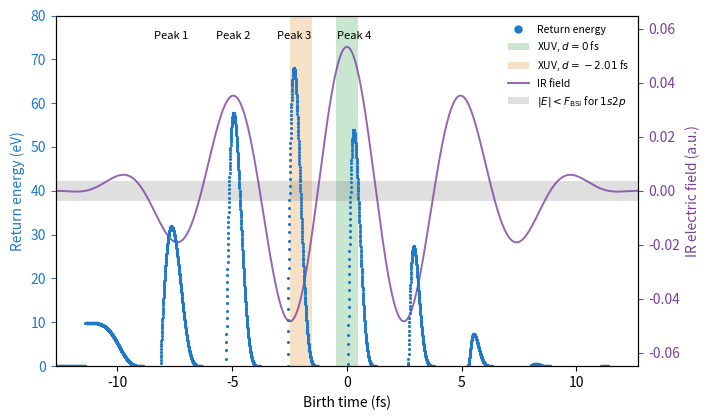

Generate this figure with matplotlib: (Note: this script raises an exception after producing the figure.)
"""Classical return energies vs birth time for the five-cycle 1.5 um IR pulse used in the
RMT calculations, with the XUV pulse windows for d = 0 and d = -2.01 fs and the field
strength above which the 1s2p electron is released over the barrier.

Field: E(t) = E0 sin^2(pi t'/Tp) cos(w t), with t' measured from the start of the pulse and
t from the centre of the envelope; this reproduces the return energies in the original
trajectory figure (Peak 3: 68 eV, Peak 4: 54 eV)."""
import numpy as np
import matplotlib.pyplot as plt

AU_FS = 2.4188843e-2
HARTREE = 27.211386
w = 0.030                      # IR frequency (a.u.)
E0 = np.sqrt(1e14 / 3.50945e16)  # peak field for 1e14 W/cm^2 (a.u.)
Tcyc = 2 * np.pi / w
Tp = 5 * Tcyc                  # five-cycle sin^2 pulse
Ip_gs = 24.587 / HARTREE
Ip_2p = 3.36 / HARTREE
F_bsi_2p = Ip_2p**2 / 4        # barrier-suppression field, Z = 1
F_bsi_gs = Ip_gs**2 / 4
w_xuv = 0.78
T_xuv = 5 * 2 * np.pi / w_xuv  # 0.98 fs XUV pulse

dt = 0.05
tp = np.arange(0, Tp + dt, dt)               # time from pulse start
t = tp - Tp / 2                               # time relative to envelope centre
E = E0 * np.sin(np.pi * tp / Tp)**2 * np.cos(w * t)
A = -np.cumsum(E) * dt                        # vector potential, E = -dA/dt

# classical trajectories: born at rest at x=0, v(t) = A(t) - A(t0)
births, energies = [], []
for i0 in range(0, len(tp) - 1, 4):
    v = A[i0:] - A[i0]
    x = np.cumsum(v) * dt
    cross = np.where(np.sign(x[1:]) != np.sign(x[:-1]))[0]
    cross = cross[cross > 2]
    if cross.size:
        j = cross[0]
        births.append(t[i0]); energies.append(0.5 * v[j]**2 * HARTREE)
births = np.array(births) * AU_FS
energies = np.array(energies)

if __name__ == '__main__':
    print(f"E0 = {E0:.4f} a.u.; F_BSI(1s2p) = {F_bsi_2p:.4f} a.u. "
          f"({F_bsi_2p**2*3.50945e16:.2e} W/cm2); F_BSI(1s^2) = {F_bsi_gs:.3f} a.u. "
          f"({F_bsi_gs**2*3.50945e16:.2e} W/cm2)")
    print(f"Ponderomotive energy Up = {E0**2/(4*w**2)*HARTREE:.2f} eV; half cycle = {Tcyc/2*AU_FS:.3f} fs")
    # report lobes
    lobes = []
    for c in np.arange(-12, 12, 2.533 / 1):
        m = (births > c - 1.27) & (births < c + 1.27)
        if m.any() and energies[m].max() > 1:
            k = np.argmax(np.where(m, energies, -1))
            lobes.append((births[k], energies[k]))
    for b, e in lobes:
        print(f"lobe: max return {e:5.1f} eV at birth {b:6.2f} fs -> cutoff {e + Ip_gs*HARTREE:5.1f} eV")
    frac = np.mean(np.abs(E[np.abs(t * AU_FS) < 2.53 * 1.5]) > F_bsi_2p)
    print(f"fraction of time |E|>F_BSI(1s2p) within +/-3.8 fs of centre: {frac:.3f}")

    fig, ax = plt.subplots(figsize=(7.2, 4.3))
    ax2 = ax.twinx()
    ax.set_zorder(ax2.get_zorder() + 1); ax.patch.set_visible(False)
    for d, col, lab in [(0.0, '#2a9d4b', r'XUV, $d=0$ fs'), (-2.01, '#e08a1e', r'XUV, $d=-2.01$ fs')]:
        ax2.axvspan(d - T_xuv / 2 * AU_FS, d + T_xuv / 2 * AU_FS, color=col, alpha=0.25, lw=0, label=lab)
    ax2.plot(t * AU_FS, E, color='#7b3f9e', lw=1.4, alpha=0.8, label='IR field')
    ax2.axhspan(-F_bsi_2p, F_bsi_2p, color='0.5', alpha=0.25, lw=0,
                label=r'$|E|<F_\mathrm{BSI}$ for $1s2p$')
    ax2.set_ylabel('IR electric field (a.u.)', color='#7b3f9e')
    ax2.tick_params(axis='y', colors='#7b3f9e')
    ax2.set_ylim(-0.065, 0.065)
    ax.plot(births, energies, '.', ms=2.5, color='#1f78c8', label='Return energy')
    ax.set_xlabel('Birth time (fs)')
    ax.set_ylabel('Return energy (eV)', color='#1f78c8')
    ax.tick_params(axis='y', colors='#1f78c8')
    ax.set_ylim(0, 80)
    ax.set_xlim(-12.7, 12.7)
    top4 = sorted(lobes, key=lambda x: -x[1])[:4]
    ycoord = top4[0][1] + 5
    for n, (b, e) in enumerate(sorted(top4), start=1):
        ax.annotate(f'Peak {n}', (b, ycoord), textcoords='offset points', xytext=(0, 5),
                    ha='center', fontsize=8)
    h1, l1 = ax.get_legend_handles_labels(); h2, l2 = ax2.get_legend_handles_labels()
    ax.legend(h1 + h2, l1 + l2, loc='upper right', fontsize=7.5, frameon=False, markerscale=4)
    fig.tight_layout()
    for ext in ('png', 'pdf'):
        fig.savefig(f'Images/helium_traj_barrier.{ext}', dpi=200)
